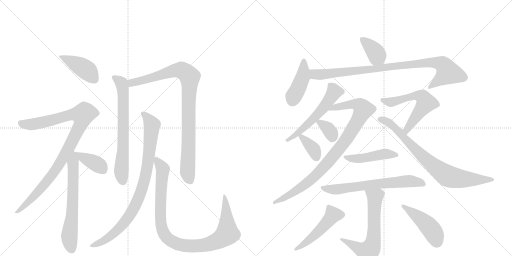
t = 0.00 s
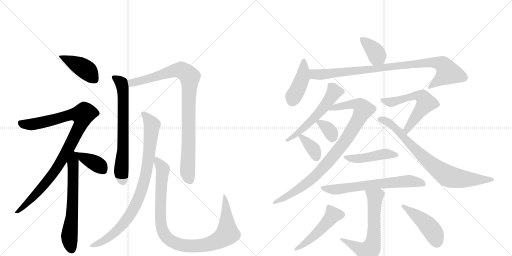
t = 3.38 s
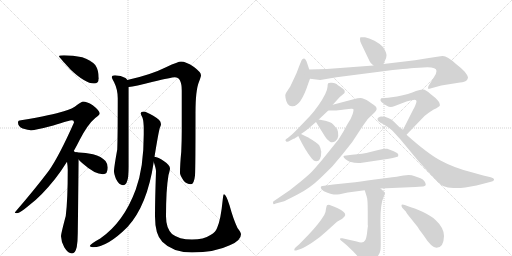
t = 6.76 s
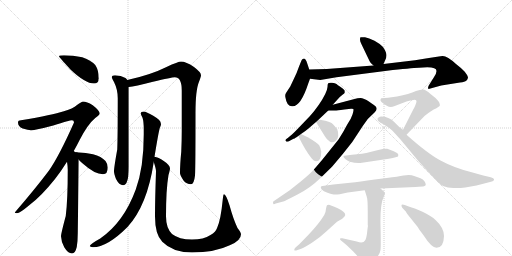
t = 10.13 s
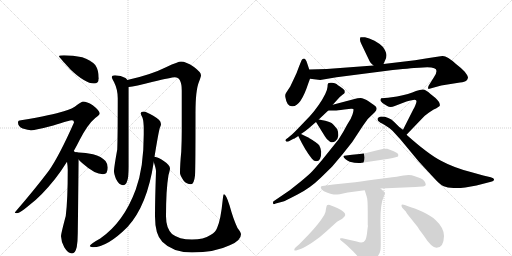
t = 13.51 s
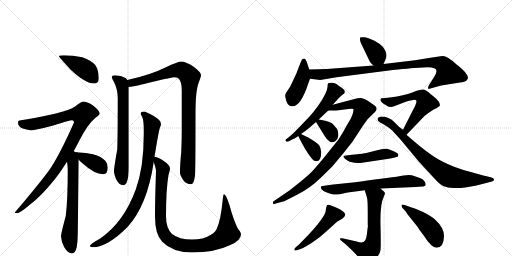
t = 16.89 s

The animated SVG that drew these frames (rendered in a browser with its animation timeline set to each time). Animation: 22 CSS @keyframes rules; one cycle of 16.89 s.

<svg version="1.1" viewBox="0 0 2048 1024" xmlns="http://www.w3.org/2000/svg">
  <g stroke="lightgray" stroke-dasharray="1,1" stroke-width="1" transform="scale(4, 4)">
    <line x1="0" y1="0" x2="256" y2="256"></line>
    <line x1="256" y1="0" x2="0" y2="256"></line>
    <line x1="128" y1="0" x2="128" y2="256"></line>
    <line x1="0" y1="128" x2="256" y2="128"></line>
    <line x1="256" y1="0" x2="512" y2="256"></line>
    <line x1="512" y1="0" x2="256" y2="256"></line>
    <line x1="384" y1="0" x2="384" y2="256"></line>
    <line x1="256" y1="128" x2="512" y2="128"></line>
  </g>
<g transform="scale(1, -1) translate(0, -850)">
   <style type="text/css">
    @keyframes keyframes0 {
      from {
       stroke: black;
       stroke-dashoffset: 424;
       stroke-width: 128;
       }
       58% {
       animation-timing-function: step-end;
       stroke: black;
       stroke-dashoffset: 0;
       stroke-width: 128;
       }
       to {
       stroke: black;
       stroke-width: 1024;
       }
       }
       #make-me-a-hanzi-animation-0 {
         animation: keyframes0 0.595052s both;
         animation-delay: 0.000000s;
         animation-timing-function: linear;
       }
    @keyframes keyframes1 {
      from {
       stroke: black;
       stroke-dashoffset: 983;
       stroke-width: 128;
       }
       76% {
       animation-timing-function: step-end;
       stroke: black;
       stroke-dashoffset: 0;
       stroke-width: 128;
       }
       to {
       stroke: black;
       stroke-width: 1024;
       }
       }
       #make-me-a-hanzi-animation-1 {
         animation: keyframes1 1.049967s both;
         animation-delay: 0.595052s;
         animation-timing-function: linear;
       }
    @keyframes keyframes2 {
      from {
       stroke: black;
       stroke-dashoffset: 645;
       stroke-width: 128;
       }
       68% {
       animation-timing-function: step-end;
       stroke: black;
       stroke-dashoffset: 0;
       stroke-width: 128;
       }
       to {
       stroke: black;
       stroke-width: 1024;
       }
       }
       #make-me-a-hanzi-animation-2 {
         animation: keyframes2 0.774902s both;
         animation-delay: 1.645020s;
         animation-timing-function: linear;
       }
    @keyframes keyframes3 {
      from {
       stroke: black;
       stroke-dashoffset: 384;
       stroke-width: 128;
       }
       56% {
       animation-timing-function: step-end;
       stroke: black;
       stroke-dashoffset: 0;
       stroke-width: 128;
       }
       to {
       stroke: black;
       stroke-width: 1024;
       }
       }
       #make-me-a-hanzi-animation-3 {
         animation: keyframes3 0.562500s both;
         animation-delay: 2.419922s;
         animation-timing-function: linear;
       }
    @keyframes keyframes4 {
      from {
       stroke: black;
       stroke-dashoffset: 688;
       stroke-width: 128;
       }
       69% {
       animation-timing-function: step-end;
       stroke: black;
       stroke-dashoffset: 0;
       stroke-width: 128;
       }
       to {
       stroke: black;
       stroke-width: 1024;
       }
       }
       #make-me-a-hanzi-animation-4 {
         animation: keyframes4 0.809896s both;
         animation-delay: 2.982422s;
         animation-timing-function: linear;
       }
    @keyframes keyframes5 {
      from {
       stroke: black;
       stroke-dashoffset: 933;
       stroke-width: 128;
       }
       75% {
       animation-timing-function: step-end;
       stroke: black;
       stroke-dashoffset: 0;
       stroke-width: 128;
       }
       to {
       stroke: black;
       stroke-width: 1024;
       }
       }
       #make-me-a-hanzi-animation-5 {
         animation: keyframes5 1.009277s both;
         animation-delay: 3.792318s;
         animation-timing-function: linear;
       }
    @keyframes keyframes6 {
      from {
       stroke: black;
       stroke-dashoffset: 891;
       stroke-width: 128;
       }
       74% {
       animation-timing-function: step-end;
       stroke: black;
       stroke-dashoffset: 0;
       stroke-width: 128;
       }
       to {
       stroke: black;
       stroke-width: 1024;
       }
       }
       #make-me-a-hanzi-animation-6 {
         animation: keyframes6 0.975098s both;
         animation-delay: 4.801595s;
         animation-timing-function: linear;
       }
    @keyframes keyframes7 {
      from {
       stroke: black;
       stroke-dashoffset: 1004;
       stroke-width: 128;
       }
       77% {
       animation-timing-function: step-end;
       stroke: black;
       stroke-dashoffset: 0;
       stroke-width: 128;
       }
       to {
       stroke: black;
       stroke-width: 1024;
       }
       }
       #make-me-a-hanzi-animation-7 {
         animation: keyframes7 1.067057s both;
         animation-delay: 5.776693s;
         animation-timing-function: linear;
       }
    @keyframes keyframes8 {
      from {
       stroke: black;
       stroke-dashoffset: 381;
       stroke-width: 128;
       }
       55% {
       animation-timing-function: step-end;
       stroke: black;
       stroke-dashoffset: 0;
       stroke-width: 128;
       }
       to {
       stroke: black;
       stroke-width: 1024;
       }
       }
       #make-me-a-hanzi-animation-8 {
         animation: keyframes8 0.560059s both;
         animation-delay: 6.843750s;
         animation-timing-function: linear;
       }
    @keyframes keyframes9 {
      from {
       stroke: black;
       stroke-dashoffset: 427;
       stroke-width: 128;
       }
       58% {
       animation-timing-function: step-end;
       stroke: black;
       stroke-dashoffset: 0;
       stroke-width: 128;
       }
       to {
       stroke: black;
       stroke-width: 1024;
       }
       }
       #make-me-a-hanzi-animation-9 {
         animation: keyframes9 0.597493s both;
         animation-delay: 7.403809s;
         animation-timing-function: linear;
       }
    @keyframes keyframes10 {
      from {
       stroke: black;
       stroke-dashoffset: 924;
       stroke-width: 128;
       }
       75% {
       animation-timing-function: step-end;
       stroke: black;
       stroke-dashoffset: 0;
       stroke-width: 128;
       }
       to {
       stroke: black;
       stroke-width: 1024;
       }
       }
       #make-me-a-hanzi-animation-10 {
         animation: keyframes10 1.001953s both;
         animation-delay: 8.001302s;
         animation-timing-function: linear;
       }
    @keyframes keyframes11 {
      from {
       stroke: black;
       stroke-dashoffset: 556;
       stroke-width: 128;
       }
       64% {
       animation-timing-function: step-end;
       stroke: black;
       stroke-dashoffset: 0;
       stroke-width: 128;
       }
       to {
       stroke: black;
       stroke-width: 1024;
       }
       }
       #make-me-a-hanzi-animation-11 {
         animation: keyframes11 0.702474s both;
         animation-delay: 9.003255s;
         animation-timing-function: linear;
       }
    @keyframes keyframes12 {
      from {
       stroke: black;
       stroke-dashoffset: 925;
       stroke-width: 128;
       }
       75% {
       animation-timing-function: step-end;
       stroke: black;
       stroke-dashoffset: 0;
       stroke-width: 128;
       }
       to {
       stroke: black;
       stroke-width: 1024;
       }
       }
       #make-me-a-hanzi-animation-12 {
         animation: keyframes12 1.002767s both;
         animation-delay: 9.705729s;
         animation-timing-function: linear;
       }
    @keyframes keyframes13 {
      from {
       stroke: black;
       stroke-dashoffset: 339;
       stroke-width: 128;
       }
       52% {
       animation-timing-function: step-end;
       stroke: black;
       stroke-dashoffset: 0;
       stroke-width: 128;
       }
       to {
       stroke: black;
       stroke-width: 1024;
       }
       }
       #make-me-a-hanzi-animation-13 {
         animation: keyframes13 0.525879s both;
         animation-delay: 10.708496s;
         animation-timing-function: linear;
       }
    @keyframes keyframes14 {
      from {
       stroke: black;
       stroke-dashoffset: 358;
       stroke-width: 128;
       }
       54% {
       animation-timing-function: step-end;
       stroke: black;
       stroke-dashoffset: 0;
       stroke-width: 128;
       }
       to {
       stroke: black;
       stroke-width: 1024;
       }
       }
       #make-me-a-hanzi-animation-14 {
         animation: keyframes14 0.541341s both;
         animation-delay: 11.234375s;
         animation-timing-function: linear;
       }
    @keyframes keyframes15 {
      from {
       stroke: black;
       stroke-dashoffset: 589;
       stroke-width: 128;
       }
       66% {
       animation-timing-function: step-end;
       stroke: black;
       stroke-dashoffset: 0;
       stroke-width: 128;
       }
       to {
       stroke: black;
       stroke-width: 1024;
       }
       }
       #make-me-a-hanzi-animation-15 {
         animation: keyframes15 0.729329s both;
         animation-delay: 11.775716s;
         animation-timing-function: linear;
       }
    @keyframes keyframes16 {
      from {
       stroke: black;
       stroke-dashoffset: 791;
       stroke-width: 128;
       }
       72% {
       animation-timing-function: step-end;
       stroke: black;
       stroke-dashoffset: 0;
       stroke-width: 128;
       }
       to {
       stroke: black;
       stroke-width: 1024;
       }
       }
       #make-me-a-hanzi-animation-16 {
         animation: keyframes16 0.893717s both;
         animation-delay: 12.505046s;
         animation-timing-function: linear;
       }
    @keyframes keyframes17 {
      from {
       stroke: black;
       stroke-dashoffset: 461;
       stroke-width: 128;
       }
       60% {
       animation-timing-function: step-end;
       stroke: black;
       stroke-dashoffset: 0;
       stroke-width: 128;
       }
       to {
       stroke: black;
       stroke-width: 1024;
       }
       }
       #make-me-a-hanzi-animation-17 {
         animation: keyframes17 0.625163s both;
         animation-delay: 13.398763s;
         animation-timing-function: linear;
       }
    @keyframes keyframes18 {
      from {
       stroke: black;
       stroke-dashoffset: 666;
       stroke-width: 128;
       }
       68% {
       animation-timing-function: step-end;
       stroke: black;
       stroke-dashoffset: 0;
       stroke-width: 128;
       }
       to {
       stroke: black;
       stroke-width: 1024;
       }
       }
       #make-me-a-hanzi-animation-18 {
         animation: keyframes18 0.791992s both;
         animation-delay: 14.023926s;
         animation-timing-function: linear;
       }
    @keyframes keyframes19 {
      from {
       stroke: black;
       stroke-dashoffset: 669;
       stroke-width: 128;
       }
       69% {
       animation-timing-function: step-end;
       stroke: black;
       stroke-dashoffset: 0;
       stroke-width: 128;
       }
       to {
       stroke: black;
       stroke-width: 1024;
       }
       }
       #make-me-a-hanzi-animation-19 {
         animation: keyframes19 0.794434s both;
         animation-delay: 14.815918s;
         animation-timing-function: linear;
       }
    @keyframes keyframes20 {
      from {
       stroke: black;
       stroke-dashoffset: 498;
       stroke-width: 128;
       }
       62% {
       animation-timing-function: step-end;
       stroke: black;
       stroke-dashoffset: 0;
       stroke-width: 128;
       }
       to {
       stroke: black;
       stroke-width: 1024;
       }
       }
       #make-me-a-hanzi-animation-20 {
         animation: keyframes20 0.655273s both;
         animation-delay: 15.610352s;
         animation-timing-function: linear;
       }
    @keyframes keyframes21 {
      from {
       stroke: black;
       stroke-dashoffset: 457;
       stroke-width: 128;
       }
       60% {
       animation-timing-function: step-end;
       stroke: black;
       stroke-dashoffset: 0;
       stroke-width: 128;
       }
       to {
       stroke: black;
       stroke-width: 1024;
       }
       }
       #make-me-a-hanzi-animation-21 {
         animation: keyframes21 0.621908s both;
         animation-delay: 16.265625s;
         animation-timing-function: linear;
       }
</style>
<path d="M 256 629 Q 236 629 236 625 Q 236 622 283 571 Q 341 516 376 516 Q 395 516 395 537 Q 395 569 381 590 Q 361 611 329 621 Q 292 629 256 629 Z" fill="lightgray"></path> 
<path d="M 332 444 Q 327 444 308 430 Q 293 415 252 404 Q 214 391 84 369 Q 72 369 72 360 Q 72 344 91 336 Q 113 329 124 329 Q 142 329 213 348 Q 279 369 288 369 Q 296 369 296 360 Q 237 227 196 168 Q 141 95 59 0 Q 59 -3 68 -3 Q 79 -3 118 30 Q 165 65 220 134 Q 245 166 268 203 L 295 246 Q 307 267 319 291 Q 351 353 381 378 Q 399 392 399 396 Q 399 407 371 429 Q 347 444 332 444 Z" fill="lightgray"></path> 
<path d="M 268 203 Q 271 184 271 171 Q 271 50 263 -14 Q 244 -85 244 -95 Q 245 -118 257 -139 Q 272 -164 288 -164 Q 301 -164 307 -138 Q 311 -113 311 -84 L 315 211 C 315 240 315 240 301 241 Q 299 243 295 246 C 276 269 264 233 268 203 Z" fill="lightgray"></path> 
<path d="M 315 211 Q 322 204 332 195 Q 379 153 412 153 Q 431 153 431 180 Q 431 194 422 206 Q 406 224 372 233 Q 344 240 311 241 L 301 241 C 284 241 294 232 315 211 Z" fill="lightgray"></path> 
<path d="M 460 549 Q 447 549 447 541 Q 447 538 456 522 Q 471 492 471 457 Q 471 306 469 252 Q 456 180 456 165 Q 456 155 464 134 Q 477 109 492 109 Q 503 109 508 124 Q 515 141 515 184 L 515 502 L 509 530 Q 507 535 502 538 Q 484 548 460 549 Z" fill="lightgray"></path> 
<path d="M 515 502 Q 538 504 612 523 Q 686 541 699 541 Q 727 541 727 488 L 727 326 Q 727 288 725 243 Q 720 193 720 157 Q 720 150 734 128 Q 746 113 764 113 Q 776 113 780 148 Q 782 176 782 399 Q 782 489 796 523 Q 804 544 804 549 Q 804 561 776 582 Q 744 604 724 604 Q 713 604 666 582 Q 602 550 509 530 C 480 523 485 497 515 502 Z" fill="lightgray"></path> 
<path d="M 575 404 Q 563 404 563 396 Q 563 393 570 379 Q 575 365 575 332 L 575 312 Q 575 179 543 92 Q 495 -39 401 -104 Q 359 -127 359 -135 Q 366 -139 372 -139 Q 429 -139 510 -58 Q 589 28 615 202 L 618 223 Q 634 321 639 338 Q 644 348 644 353 Q 644 355 643 356 L 643 358 Q 643 369 613 387 Q 585 403 575 404 Z" fill="lightgray"></path> 
<path d="M 615 202 Q 624 175 624 165 Q 620 50 620 -15 Q 620 -88 649 -117 Q 691 -160 768 -160 Q 859 -160 919 -131 Q 964 -113 964 -87 Q 964 -80 950 -62 Q 933 -26 918 29 Q 904 73 896 73 Q 893 73 891 52 Q 883 -29 869 -60 Q 863 -78 842 -90 Q 815 -108 768 -108 Q 716 -108 688 -86 Q 664 -62 664 -15 Q 664 92 674 150 Q 680 171 680 176 Q 680 190 655 206 Q 633 221 618 223 C 608 227 608 227 615 202 Z" fill="lightgray"></path> 
<path d="M 1534 594 L 1541 610 Q 1545 614 1546 628 Q 1546 641 1532 662 Q 1520 675 1498 687 Q 1475 699 1460 701 Q 1444 702 1442 701 Q 1440 699 1440 692 Q 1440 685 1445 675 L 1478 606 Q 1480 599 1494 588 C 1517 569 1522 567 1534 594 Z" fill="lightgray"></path> 
<path d="M 1237 572 L 1229 596 Q 1223 616 1215 616 Q 1208 613 1207 610 Q 1205 607 1195 581 Q 1186 555 1178 540 L 1161 504 L 1144 478 Q 1139 471 1142 459 Q 1147 425 1168 425 L 1170 425 Q 1203 424 1233 516 L 1240 535 L 1237 572 Z" fill="lightgray"></path> 
<path d="M 1746 566 Q 1746 555 1735 540 L 1715 508 Q 1712 502 1712 496 Q 1711 493 1725 497 L 1765 508 L 1840 520 Q 1860 522 1865 527 Q 1870 531 1872 539 Q 1872 547 1859 563 Q 1845 578 1824 594 Q 1789 626 1771 626 Q 1766 627 1703 616 L 1660 609 L 1534 594 L 1494 588 L 1307 574 L 1237 572 C 1207 571 1210 539 1240 535 L 1281 530 L 1346 541 L 1548 567 Q 1644 578 1676 579 L 1709 581 Q 1746 581 1746 566 Z" fill="lightgray"></path> 
<path d="M 1378 489 Q 1372 496 1361 503 Q 1350 510 1346 514 Q 1341 517 1328 519 Q 1315 520 1313 517 Q 1310 514 1310 502 Q 1309 490 1301 474 Q 1279 430 1240 386 L 1193 337 Q 1168 311 1163 308 L 1151 298 Q 1140 291 1142 288 Q 1145 278 1161 288 L 1174 295 Q 1175 293 1193 306 L 1204 314 Q 1225 328 1235 337 L 1264 362 L 1275 372 L 1313 408 L 1331 431 L 1350 452 Q 1359 463 1370 471 Q 1380 478 1379 482 Q 1378 486 1378 489 Z" fill="lightgray"></path> 
<path d="M 1313 408 L 1339 408 Q 1341 407 1377 412 L 1404 415 Q 1410 416 1413 414 Q 1416 411 1410 392 Q 1404 373 1389 352 Q 1372 319 1354 292 L 1289 211 Q 1262 179 1250 166 Q 1237 152 1203 124 L 1159 89 L 1093 44 Q 1091 38 1093 35 Q 1094 31 1103 36 L 1133 44 Q 1140 46 1190 72 Q 1240 97 1283 139 L 1328 183 L 1371 234 L 1409 282 L 1451 346 L 1471 374 L 1498 400 Q 1513 414 1502 425 Q 1499 428 1477 443 Q 1454 458 1442 458 Q 1430 458 1418 454 L 1331 431 C 1302 423 1283 408 1313 408 Z" fill="lightgray"></path> 
<path d="M 1264 362 L 1300 304 Q 1307 291 1320 283 Q 1330 278 1341 285 Q 1351 291 1353 306 Q 1354 321 1349 333 Q 1339 346 1331 354 Q 1323 362 1301 367 L 1275 372 C 1255 376 1255 376 1264 362 Z" fill="lightgray"></path> 
<path d="M 1193 306 Q 1221 248 1247 216 L 1255 208 Q 1260 205 1265 205 Q 1285 205 1285 243 Q 1283 258 1277 268 Q 1271 278 1231 301 L 1204 314 C 1185 323 1185 323 1193 306 Z" fill="lightgray"></path> 
<path d="M 1666 445 Q 1666 439 1661 428 Q 1656 416 1654 414 L 1612 331 C 1598 304 1605 289 1626 311 L 1698 386 Q 1727 410 1744 416 L 1756 424 Q 1763 427 1756 442 Q 1750 450 1742 458 L 1722 474 Q 1702 493 1691 492 Q 1680 491 1664 486 Q 1637 474 1588 464 L 1552 459 L 1525 457 Q 1522 454 1522 450 Q 1521 445 1536 434 L 1549 426 Q 1561 418 1579 426 L 1626 444 Q 1651 451 1659 451 Q 1666 451 1666 445 Z" fill="lightgray"></path> 
<path d="M 1612 331 L 1597 342 L 1577 362 Q 1555 384 1525 384 Q 1519 384 1516 381 Q 1510 379 1510 374 Q 1510 369 1514 365 Q 1518 361 1537 351 Q 1556 340 1570 327 L 1602 292 L 1675 204 L 1736 138 Q 1760 111 1775 105 Q 1789 98 1814 98 L 1825 98 Q 1843 98 1861 100 L 1906 108 L 1964 123 Q 1976 126 1976 131 L 1976 133 Q 1976 138 1963 141 L 1933 148 L 1883 162 Q 1816 179 1764 207 Q 1712 234 1626 311 L 1612 331 Z" fill="lightgray"></path> 
<path d="M 1448 199 L 1555 215 Q 1591 222 1592 224 Q 1593 225 1593 232 Q 1592 237 1575 245 Q 1557 253 1549 255 Q 1540 257 1513 250 L 1481 242 Q 1451 234 1408 231 L 1377 227 Q 1369 225 1381 214 Q 1389 207 1399 203 Q 1427 196 1448 199 Z" fill="lightgray"></path> 
<path d="M 1522 96 L 1662 102 Q 1691 104 1696 105 Q 1701 106 1703 110 Q 1703 127 1682 137 Q 1660 146 1647 149 Q 1634 152 1614 148 Q 1593 144 1547 138 L 1499 132 Q 1437 123 1401 119 L 1333 112 L 1290 106 Q 1285 106 1283 102 Q 1283 98 1287 92 Q 1293 85 1310 79 Q 1327 72 1335 72 Q 1343 71 1359 73 Q 1378 78 1391 80 L 1459 89 L 1522 96 Z" fill="lightgray"></path> 
<path d="M 1459 89 L 1467 63 Q 1471 55 1471 1 L 1471 -52 L 1472 -52 Q 1470 -64 1468 -84 Q 1465 -105 1460 -112 Q 1453 -125 1427 -116 L 1369 -103 Q 1353 -101 1364 -112 L 1386 -130 L 1412 -155 Q 1432 -175 1440 -189 Q 1448 -204 1460 -204 Q 1471 -204 1484 -198 Q 1496 -192 1508 -178 Q 1520 -165 1522 -150 Q 1524 -136 1522 -51 Q 1520 33 1535 63 Q 1539 72 1540 77 Q 1540 81 1522 96 C 1499 116 1450 118 1459 89 Z" fill="lightgray"></path> 
<path d="M 1234 -89 L 1197 -127 L 1182 -140 Q 1177 -144 1177 -150 Q 1178 -154 1190 -150 L 1205 -145 Q 1221 -139 1252 -118 Q 1283 -97 1305 -76 L 1348 -37 L 1369 -25 Q 1381 -15 1381 -10 Q 1381 3 1351 17 Q 1320 31 1315 31 Q 1310 31 1308 29 Q 1306 27 1304 15 Q 1304 5 1297 -10 Q 1276 -45 1234 -89 Z" fill="lightgray"></path> 
<path d="M 1609 19 L 1624 3 Q 1625 -2 1646 -27 L 1670 -57 Q 1673 -63 1694 -91 Q 1726 -141 1746 -141 Q 1775 -141 1776 -94 Q 1776 -61 1741 -29 Q 1723 -12 1690 3 Q 1656 18 1635 24 L 1619 30 Q 1606 34 1606 29 Q 1606 23 1609 19 Z" fill="lightgray"></path> 
      <clipPath id="make-me-a-hanzi-clip-0">
      <path d="M 256 629 Q 236 629 236 625 Q 236 622 283 571 Q 341 516 376 516 Q 395 516 395 537 Q 395 569 381 590 Q 361 611 329 621 Q 292 629 256 629 Z" fill="lightgray"></path>
      </clipPath>
      <path clip-path="url(#make-me-a-hanzi-clip-0)" d="M 239 625 L 334 578 L 378 534 " fill="none" id="make-me-a-hanzi-animation-0" stroke-dasharray="296 592" stroke-linecap="round"></path>

      <clipPath id="make-me-a-hanzi-clip-1">
      <path d="M 332 444 Q 327 444 308 430 Q 293 415 252 404 Q 214 391 84 369 Q 72 369 72 360 Q 72 344 91 336 Q 113 329 124 329 Q 142 329 213 348 Q 279 369 288 369 Q 296 369 296 360 Q 237 227 196 168 Q 141 95 59 0 Q 59 -3 68 -3 Q 79 -3 118 30 Q 165 65 220 134 Q 245 166 268 203 L 295 246 Q 307 267 319 291 Q 351 353 381 378 Q 399 392 399 396 Q 399 407 371 429 Q 347 444 332 444 Z" fill="lightgray"></path>
      </clipPath>
      <path clip-path="url(#make-me-a-hanzi-clip-1)" d="M 84 356 L 133 353 L 287 392 L 330 390 L 326 361 L 311 328 L 232 184 L 150 80 L 103 30 L 77 8 L 66 6 " fill="none" id="make-me-a-hanzi-animation-1" stroke-dasharray="855 1710" stroke-linecap="round"></path>

      <clipPath id="make-me-a-hanzi-clip-2">
      <path d="M 268 203 Q 271 184 271 171 Q 271 50 263 -14 Q 244 -85 244 -95 Q 245 -118 257 -139 Q 272 -164 288 -164 Q 301 -164 307 -138 Q 311 -113 311 -84 L 315 211 C 315 240 315 240 301 241 Q 299 243 295 246 C 276 269 264 233 268 203 Z" fill="lightgray"></path>
      </clipPath>
      <path clip-path="url(#make-me-a-hanzi-clip-2)" d="M 294 239 L 291 33 L 277 -99 L 287 -148 " fill="none" id="make-me-a-hanzi-animation-2" stroke-dasharray="517 1034" stroke-linecap="round"></path>

      <clipPath id="make-me-a-hanzi-clip-3">
      <path d="M 315 211 Q 322 204 332 195 Q 379 153 412 153 Q 431 153 431 180 Q 431 194 422 206 Q 406 224 372 233 Q 344 240 311 241 L 301 241 C 284 241 294 232 315 211 Z" fill="lightgray"></path>
      </clipPath>
      <path clip-path="url(#make-me-a-hanzi-clip-3)" d="M 306 237 L 400 186 L 413 169 " fill="none" id="make-me-a-hanzi-animation-3" stroke-dasharray="256 512" stroke-linecap="round"></path>

      <clipPath id="make-me-a-hanzi-clip-4">
      <path d="M 460 549 Q 447 549 447 541 Q 447 538 456 522 Q 471 492 471 457 Q 471 306 469 252 Q 456 180 456 165 Q 456 155 464 134 Q 477 109 492 109 Q 503 109 508 124 Q 515 141 515 184 L 515 502 L 509 530 Q 507 535 502 538 Q 484 548 460 549 Z" fill="lightgray"></path>
      </clipPath>
      <path clip-path="url(#make-me-a-hanzi-clip-4)" d="M 456 541 L 486 518 L 493 478 L 493 256 L 485 164 L 491 125 " fill="none" id="make-me-a-hanzi-animation-4" stroke-dasharray="560 1120" stroke-linecap="round"></path>

      <clipPath id="make-me-a-hanzi-clip-5">
      <path d="M 515 502 Q 538 504 612 523 Q 686 541 699 541 Q 727 541 727 488 L 727 326 Q 727 288 725 243 Q 720 193 720 157 Q 720 150 734 128 Q 746 113 764 113 Q 776 113 780 148 Q 782 176 782 399 Q 782 489 796 523 Q 804 544 804 549 Q 804 561 776 582 Q 744 604 724 604 Q 713 604 666 582 Q 602 550 509 530 C 480 523 485 497 515 502 Z" fill="lightgray"></path>
      </clipPath>
      <path clip-path="url(#make-me-a-hanzi-clip-5)" d="M 518 510 L 527 519 L 706 569 L 730 568 L 759 543 L 750 161 L 760 128 " fill="none" id="make-me-a-hanzi-animation-5" stroke-dasharray="805 1610" stroke-linecap="round"></path>

      <clipPath id="make-me-a-hanzi-clip-6">
      <path d="M 575 404 Q 563 404 563 396 Q 563 393 570 379 Q 575 365 575 332 L 575 312 Q 575 179 543 92 Q 495 -39 401 -104 Q 359 -127 359 -135 Q 366 -139 372 -139 Q 429 -139 510 -58 Q 589 28 615 202 L 618 223 Q 634 321 639 338 Q 644 348 644 353 Q 644 355 643 356 L 643 358 Q 643 369 613 387 Q 585 403 575 404 Z" fill="lightgray"></path>
      </clipPath>
      <path clip-path="url(#make-me-a-hanzi-clip-6)" d="M 572 396 L 608 350 L 585 160 L 558 65 L 527 2 L 489 -51 L 439 -97 L 366 -136 " fill="none" id="make-me-a-hanzi-animation-6" stroke-dasharray="763 1526" stroke-linecap="round"></path>

      <clipPath id="make-me-a-hanzi-clip-7">
      <path d="M 615 202 Q 624 175 624 165 Q 620 50 620 -15 Q 620 -88 649 -117 Q 691 -160 768 -160 Q 859 -160 919 -131 Q 964 -113 964 -87 Q 964 -80 950 -62 Q 933 -26 918 29 Q 904 73 896 73 Q 893 73 891 52 Q 883 -29 869 -60 Q 863 -78 842 -90 Q 815 -108 768 -108 Q 716 -108 688 -86 Q 664 -62 664 -15 Q 664 92 674 150 Q 680 171 680 176 Q 680 190 655 206 Q 633 221 618 223 C 608 227 608 227 615 202 Z" fill="lightgray"></path>
      </clipPath>
      <path clip-path="url(#make-me-a-hanzi-clip-7)" d="M 622 217 L 651 172 L 642 40 L 646 -57 L 659 -90 L 702 -123 L 743 -133 L 809 -132 L 865 -116 L 909 -85 L 904 35 L 897 69 " fill="none" id="make-me-a-hanzi-animation-7" stroke-dasharray="876 1752" stroke-linecap="round"></path>

      <clipPath id="make-me-a-hanzi-clip-8">
      <path d="M 1534 594 L 1541 610 Q 1545 614 1546 628 Q 1546 641 1532 662 Q 1520 675 1498 687 Q 1475 699 1460 701 Q 1444 702 1442 701 Q 1440 699 1440 692 Q 1440 685 1445 675 L 1478 606 Q 1480 599 1494 588 C 1517 569 1522 567 1534 594 Z" fill="lightgray"></path>
      </clipPath>
      <path clip-path="url(#make-me-a-hanzi-clip-8)" d="M 1445 696 L 1497 647 L 1526 602 " fill="none" id="make-me-a-hanzi-animation-8" stroke-dasharray="253 506" stroke-linecap="round"></path>

      <clipPath id="make-me-a-hanzi-clip-9">
      <path d="M 1237 572 L 1229 596 Q 1223 616 1215 616 Q 1208 613 1207 610 Q 1205 607 1195 581 Q 1186 555 1178 540 L 1161 504 L 1144 478 Q 1139 471 1142 459 Q 1147 425 1168 425 L 1170 425 Q 1203 424 1233 516 L 1240 535 L 1237 572 Z" fill="lightgray"></path>
      </clipPath>
      <path clip-path="url(#make-me-a-hanzi-clip-9)" d="M 1215 608 L 1211 540 L 1168 447 " fill="none" id="make-me-a-hanzi-animation-9" stroke-dasharray="299 598" stroke-linecap="round"></path>

      <clipPath id="make-me-a-hanzi-clip-10">
      <path d="M 1746 566 Q 1746 555 1735 540 L 1715 508 Q 1712 502 1712 496 Q 1711 493 1725 497 L 1765 508 L 1840 520 Q 1860 522 1865 527 Q 1870 531 1872 539 Q 1872 547 1859 563 Q 1845 578 1824 594 Q 1789 626 1771 626 Q 1766 627 1703 616 L 1660 609 L 1534 594 L 1494 588 L 1307 574 L 1237 572 C 1207 571 1210 539 1240 535 L 1281 530 L 1346 541 L 1548 567 Q 1644 578 1676 579 L 1709 581 Q 1746 581 1746 566 Z" fill="lightgray"></path>
      </clipPath>
      <path clip-path="url(#make-me-a-hanzi-clip-10)" d="M 1244 566 L 1259 553 L 1277 551 L 1717 600 L 1766 595 L 1792 560 L 1718 501 " fill="none" id="make-me-a-hanzi-animation-10" stroke-dasharray="796 1592" stroke-linecap="round"></path>

      <clipPath id="make-me-a-hanzi-clip-11">
      <path d="M 1378 489 Q 1372 496 1361 503 Q 1350 510 1346 514 Q 1341 517 1328 519 Q 1315 520 1313 517 Q 1310 514 1310 502 Q 1309 490 1301 474 Q 1279 430 1240 386 L 1193 337 Q 1168 311 1163 308 L 1151 298 Q 1140 291 1142 288 Q 1145 278 1161 288 L 1174 295 Q 1175 293 1193 306 L 1204 314 Q 1225 328 1235 337 L 1264 362 L 1275 372 L 1313 408 L 1331 431 L 1350 452 Q 1359 463 1370 471 Q 1380 478 1379 482 Q 1378 486 1378 489 Z" fill="lightgray"></path>
      </clipPath>
      <path clip-path="url(#make-me-a-hanzi-clip-11)" d="M 1366 484 L 1337 483 L 1267 389 L 1204 328 L 1149 291 " fill="none" id="make-me-a-hanzi-animation-11" stroke-dasharray="428 856" stroke-linecap="round"></path>

      <clipPath id="make-me-a-hanzi-clip-12">
      <path d="M 1313 408 L 1339 408 Q 1341 407 1377 412 L 1404 415 Q 1410 416 1413 414 Q 1416 411 1410 392 Q 1404 373 1389 352 Q 1372 319 1354 292 L 1289 211 Q 1262 179 1250 166 Q 1237 152 1203 124 L 1159 89 L 1093 44 Q 1091 38 1093 35 Q 1094 31 1103 36 L 1133 44 Q 1140 46 1190 72 Q 1240 97 1283 139 L 1328 183 L 1371 234 L 1409 282 L 1451 346 L 1471 374 L 1498 400 Q 1513 414 1502 425 Q 1499 428 1477 443 Q 1454 458 1442 458 Q 1430 458 1418 454 L 1331 431 C 1302 423 1283 408 1313 408 Z" fill="lightgray"></path>
      </clipPath>
      <path clip-path="url(#make-me-a-hanzi-clip-12)" d="M 1320 412 L 1342 422 L 1416 434 L 1441 427 L 1453 412 L 1392 302 L 1296 182 L 1243 130 L 1173 78 L 1098 40 " fill="none" id="make-me-a-hanzi-animation-12" stroke-dasharray="797 1594" stroke-linecap="round"></path>

      <clipPath id="make-me-a-hanzi-clip-13">
      <path d="M 1264 362 L 1300 304 Q 1307 291 1320 283 Q 1330 278 1341 285 Q 1351 291 1353 306 Q 1354 321 1349 333 Q 1339 346 1331 354 Q 1323 362 1301 367 L 1275 372 C 1255 376 1255 376 1264 362 Z" fill="lightgray"></path>
      </clipPath>
      <path clip-path="url(#make-me-a-hanzi-clip-13)" d="M 1275 361 L 1312 335 L 1329 301 " fill="none" id="make-me-a-hanzi-animation-13" stroke-dasharray="211 422" stroke-linecap="round"></path>

      <clipPath id="make-me-a-hanzi-clip-14">
      <path d="M 1193 306 Q 1221 248 1247 216 L 1255 208 Q 1260 205 1265 205 Q 1285 205 1285 243 Q 1283 258 1277 268 Q 1271 278 1231 301 L 1204 314 C 1185 323 1185 323 1193 306 Z" fill="lightgray"></path>
      </clipPath>
      <path clip-path="url(#make-me-a-hanzi-clip-14)" d="M 1205 302 L 1251 257 L 1265 222 " fill="none" id="make-me-a-hanzi-animation-14" stroke-dasharray="230 460" stroke-linecap="round"></path>

      <clipPath id="make-me-a-hanzi-clip-15">
      <path d="M 1666 445 Q 1666 439 1661 428 Q 1656 416 1654 414 L 1612 331 C 1598 304 1605 289 1626 311 L 1698 386 Q 1727 410 1744 416 L 1756 424 Q 1763 427 1756 442 Q 1750 450 1742 458 L 1722 474 Q 1702 493 1691 492 Q 1680 491 1664 486 Q 1637 474 1588 464 L 1552 459 L 1525 457 Q 1522 454 1522 450 Q 1521 445 1536 434 L 1549 426 Q 1561 418 1579 426 L 1626 444 Q 1651 451 1659 451 Q 1666 451 1666 445 Z" fill="lightgray"></path>
      </clipPath>
      <path clip-path="url(#make-me-a-hanzi-clip-15)" d="M 1531 450 L 1567 441 L 1664 468 L 1696 456 L 1702 435 L 1627 333 L 1628 320 " fill="none" id="make-me-a-hanzi-animation-15" stroke-dasharray="461 922" stroke-linecap="round"></path>

      <clipPath id="make-me-a-hanzi-clip-16">
      <path d="M 1612 331 L 1597 342 L 1577 362 Q 1555 384 1525 384 Q 1519 384 1516 381 Q 1510 379 1510 374 Q 1510 369 1514 365 Q 1518 361 1537 351 Q 1556 340 1570 327 L 1602 292 L 1675 204 L 1736 138 Q 1760 111 1775 105 Q 1789 98 1814 98 L 1825 98 Q 1843 98 1861 100 L 1906 108 L 1964 123 Q 1976 126 1976 131 L 1976 133 Q 1976 138 1963 141 L 1933 148 L 1883 162 Q 1816 179 1764 207 Q 1712 234 1626 311 L 1612 331 Z" fill="lightgray"></path>
      </clipPath>
      <path clip-path="url(#make-me-a-hanzi-clip-16)" d="M 1519 373 L 1542 367 L 1572 347 L 1679 235 L 1788 147 L 1863 133 L 1967 132 " fill="none" id="make-me-a-hanzi-animation-16" stroke-dasharray="663 1326" stroke-linecap="round"></path>

      <clipPath id="make-me-a-hanzi-clip-17">
      <path d="M 1448 199 L 1555 215 Q 1591 222 1592 224 Q 1593 225 1593 232 Q 1592 237 1575 245 Q 1557 253 1549 255 Q 1540 257 1513 250 L 1481 242 Q 1451 234 1408 231 L 1377 227 Q 1369 225 1381 214 Q 1389 207 1399 203 Q 1427 196 1448 199 Z" fill="lightgray"></path>
      </clipPath>
      <path clip-path="url(#make-me-a-hanzi-clip-17)" d="M 1385 222 L 1409 215 L 1441 216 L 1538 234 L 1587 229 " fill="none" id="make-me-a-hanzi-animation-17" stroke-dasharray="333 666" stroke-linecap="round"></path>

      <clipPath id="make-me-a-hanzi-clip-18">
      <path d="M 1522 96 L 1662 102 Q 1691 104 1696 105 Q 1701 106 1703 110 Q 1703 127 1682 137 Q 1660 146 1647 149 Q 1634 152 1614 148 Q 1593 144 1547 138 L 1499 132 Q 1437 123 1401 119 L 1333 112 L 1290 106 Q 1285 106 1283 102 Q 1283 98 1287 92 Q 1293 85 1310 79 Q 1327 72 1335 72 Q 1343 71 1359 73 Q 1378 78 1391 80 L 1459 89 L 1522 96 Z" fill="lightgray"></path>
      </clipPath>
      <path clip-path="url(#make-me-a-hanzi-clip-18)" d="M 1289 99 L 1350 92 L 1633 126 L 1695 114 " fill="none" id="make-me-a-hanzi-animation-18" stroke-dasharray="538 1076" stroke-linecap="round"></path>

      <clipPath id="make-me-a-hanzi-clip-19">
      <path d="M 1459 89 L 1467 63 Q 1471 55 1471 1 L 1471 -52 L 1472 -52 Q 1470 -64 1468 -84 Q 1465 -105 1460 -112 Q 1453 -125 1427 -116 L 1369 -103 Q 1353 -101 1364 -112 L 1386 -130 L 1412 -155 Q 1432 -175 1440 -189 Q 1448 -204 1460 -204 Q 1471 -204 1484 -198 Q 1496 -192 1508 -178 Q 1520 -165 1522 -150 Q 1524 -136 1522 -51 Q 1520 33 1535 63 Q 1539 72 1540 77 Q 1540 81 1522 96 C 1499 116 1450 118 1459 89 Z" fill="lightgray"></path>
      </clipPath>
      <path clip-path="url(#make-me-a-hanzi-clip-19)" d="M 1467 84 L 1500 58 L 1497 -43 L 1472 -45 L 1472 -56 L 1498 -63 L 1486 -139 L 1469 -157 L 1374 -111 " fill="none" id="make-me-a-hanzi-animation-19" stroke-dasharray="541 1082" stroke-linecap="round"></path>

      <clipPath id="make-me-a-hanzi-clip-20">
      <path d="M 1234 -89 L 1197 -127 L 1182 -140 Q 1177 -144 1177 -150 Q 1178 -154 1190 -150 L 1205 -145 Q 1221 -139 1252 -118 Q 1283 -97 1305 -76 L 1348 -37 L 1369 -25 Q 1381 -15 1381 -10 Q 1381 3 1351 17 Q 1320 31 1315 31 Q 1310 31 1308 29 Q 1306 27 1304 15 Q 1304 5 1297 -10 Q 1276 -45 1234 -89 Z" fill="lightgray"></path>
      </clipPath>
      <path clip-path="url(#make-me-a-hanzi-clip-20)" d="M 1371 -9 L 1332 -9 L 1259 -91 L 1184 -147 " fill="none" id="make-me-a-hanzi-animation-20" stroke-dasharray="370 740" stroke-linecap="round"></path>

      <clipPath id="make-me-a-hanzi-clip-21">
      <path d="M 1609 19 L 1624 3 Q 1625 -2 1646 -27 L 1670 -57 Q 1673 -63 1694 -91 Q 1726 -141 1746 -141 Q 1775 -141 1776 -94 Q 1776 -61 1741 -29 Q 1723 -12 1690 3 Q 1656 18 1635 24 L 1619 30 Q 1606 34 1606 29 Q 1606 23 1609 19 Z" fill="lightgray"></path>
      </clipPath>
      <path clip-path="url(#make-me-a-hanzi-clip-21)" d="M 1613 26 L 1712 -53 L 1737 -86 L 1747 -117 " fill="none" id="make-me-a-hanzi-animation-21" stroke-dasharray="329 658" stroke-linecap="round"></path>

</g>
</svg>
